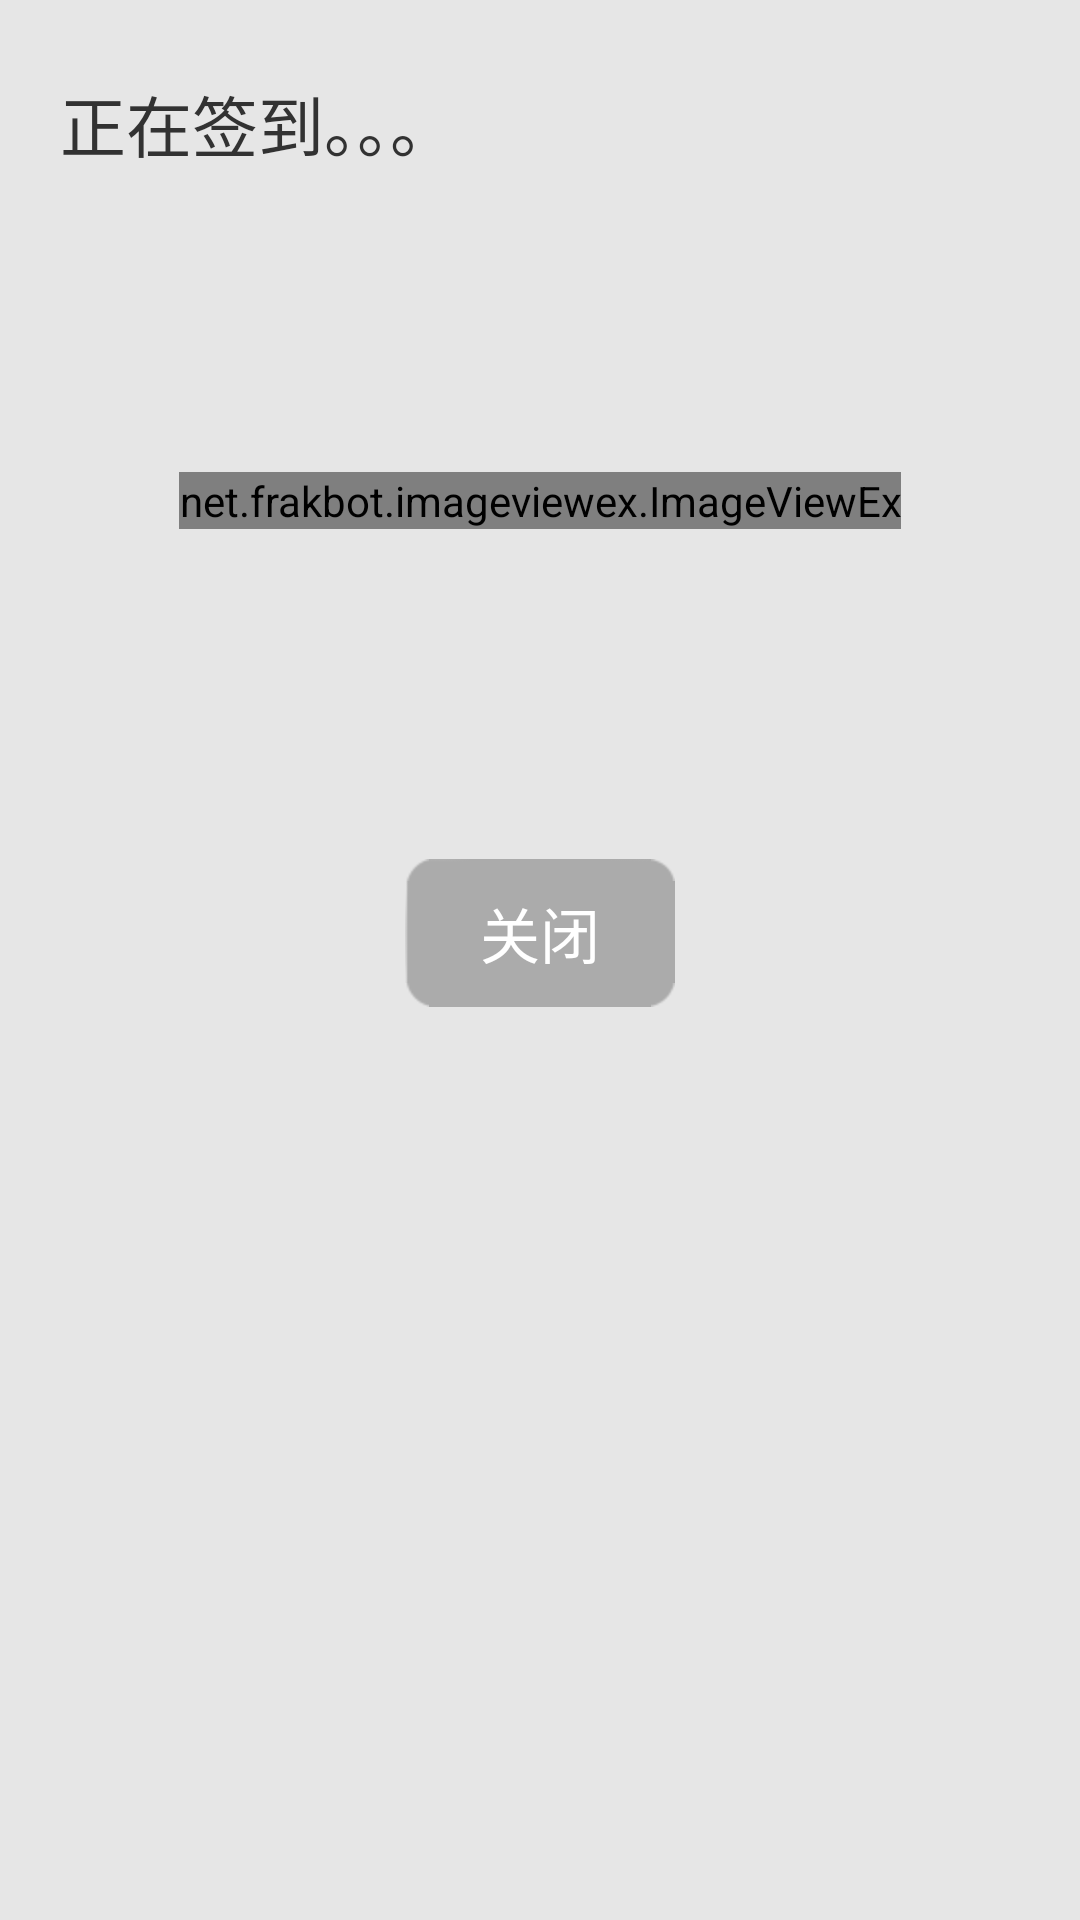

Write the Android layout XML for this screen, with the resource values it uses.
<!-- AndroidManifest.xml: activity theme ContentOverlay -->
<!-- res/layout/activity_sign.xml -->
<?xml version="1.0" encoding="utf-8"?>
<RelativeLayout xmlns:android="http://schemas.android.com/apk/res/android"
    android:layout_width="match_parent"
    android:layout_height="match_parent"
    android:background="#e6e6e6" >
    <TextView 
        android:id="@+id/geo_record_state"
        android:text="正在签到。。。"
        android:textSize="22sp"
        android:layout_marginTop="25dip"
        android:layout_marginLeft="20dip"
    	android:layout_width="wrap_content"
    	android:layout_height="wrap_content"/>
    <RelativeLayout 
        android:id="@+id/sign_image_layout"
        android:layout_below="@id/geo_record_state"       
        android:layout_centerHorizontal="true"
    	android:layout_width="wrap_content"
    	android:layout_height="wrap_content"
	    android:layout_marginTop="100dip"
	    android:layout_marginBottom="100dip">
        <net.frakbot.imageviewex.ImageViewEx	         
		    android:id="@+id/sign_imageViewEx1"
		    android:layout_width="wrap_content"
		    android:layout_height="wrap_content"
		    android:src="@drawable/sign_fail"/>
        <ImageView         
		    android:id="@+id/sign_image_fail"
		    android:layout_width="wrap_content"
		    android:layout_height="wrap_content"
		    android:visibility="gone"
		    android:src="@drawable/sign_fail"/>
    </RelativeLayout>
    
    <RelativeLayout 
        android:layout_below="@id/sign_image_layout"
        android:layout_centerHorizontal="true"        
	    android:layout_width="wrap_content"
	    android:layout_height="wrap_content">
        <TextView         
	        android:id="@+id/geo_record_button"
	        android:background="@drawable/qiandao_sel"
	        android:textSize="20sp"
	        android:paddingTop="10dip"
	        android:paddingBottom="10dip"
	        android:paddingLeft="20dip"
	        android:paddingRight="20dip"
	        android:textColor="@android:color/white"
	        android:layout_width="130dip"
	        android:layout_margin="10dip"
	        android:gravity="center"
	        android:layout_height="wrap_content"
	        android:visibility="gone"
	        android:text="再试一次"/>
		<TextView 
		    android:layout_toRightOf="@id/geo_record_button"
		    android:id="@+id/geo_stop_button"
		    android:background="@drawable/quxiao_sel"
	        android:textSize="20sp"
	        android:paddingTop="10dip"
	        android:paddingBottom="10dip"
	        android:paddingLeft="20dip"
	        android:paddingRight="20dip"
	        android:layout_width="90dip"
	        android:textColor="@android:color/white"
	        android:layout_margin="10dip"
	        android:gravity="center"
	        android:layout_height="wrap_content"
	        android:text="关闭"/>
    </RelativeLayout>

</RelativeLayout>
<!-- resources referenced by this layout -->
<resources>
  <!-- drawable qiandao_sel (drawable) -->
  <?xml version="1.0" encoding="utf-8"?>
  
  <selector xmlns:android="http://schemas.android.com/apk/res/android" >
      <item android:state_pressed="true" android:drawable="@drawable/qiandao_press"></item>
      <item android:state_focused="true" android:state_window_focused="true" android:drawable="@drawable/qiandao_press"></item>
  	<item android:state_focused="true" android:state_window_focused="false" android:drawable="@drawable/qiandao_nor"></item>
  	<item android:drawable="@drawable/qiandao_nor"></item>
  </selector>
  <!-- drawable quxiao_sel (drawable) -->
  <?xml version="1.0" encoding="utf-8"?>
  
  <selector xmlns:android="http://schemas.android.com/apk/res/android" >
      <item android:state_pressed="true" android:drawable="@drawable/quxiao_press"></item>
      <item android:state_focused="true" android:state_window_focused="true" android:drawable="@drawable/quxiao_press"></item>
  	<item android:state_focused="true" android:state_window_focused="false" android:drawable="@drawable/quxiao_nor"></item>
  	<item android:drawable="@drawable/quxiao_nor"></item>
  </selector>
  <!-- drawable sign_fail: png bitmap (drawable-xhdpi, 8136 bytes) -->
  <style name="ContentOverlay" parent="AppBaseTheme">
          <item name="android:windowBackground">@null</item>
          <item name="android:windowNoTitle">true</item>
          <item name="android:windowContentOverlay">@null</item>
          <item name="android:windowAnimationStyle">@style/MyAnimationActivity</item>
      </style>
  <style name="AppBaseTheme" parent="android:Theme.Light">
          
      </style>
  <style name="MyAnimationActivity">
          <item name="android:activityOpenEnterAnimation">@anim/enter_right</item>
          <item name="android:activityOpenExitAnimation">@anim/exit_left</item>
          <item name="android:activityCloseEnterAnimation">@anim/enter_left</item>
          <item name="android:activityCloseExitAnimation">@anim/exit_right</item>
          <item name="android:taskOpenEnterAnimation">@anim/enter_right</item>
          <item name="android:taskOpenExitAnimation">@anim/exit_left</item>
          <item name="android:taskCloseEnterAnimation">@anim/enter_left</item>
          <item name="android:taskCloseExitAnimation">@anim/exit_right</item>
          <item name="android:taskToFrontEnterAnimation">@anim/enter_right</item>
          <item name="android:taskToFrontExitAnimation">@anim/exit_left</item>
          <item name="android:taskToBackEnterAnimation">@anim/enter_left</item>
          <item name="android:taskToBackExitAnimation">@anim/exit_right</item>
      </style>
</resources>
